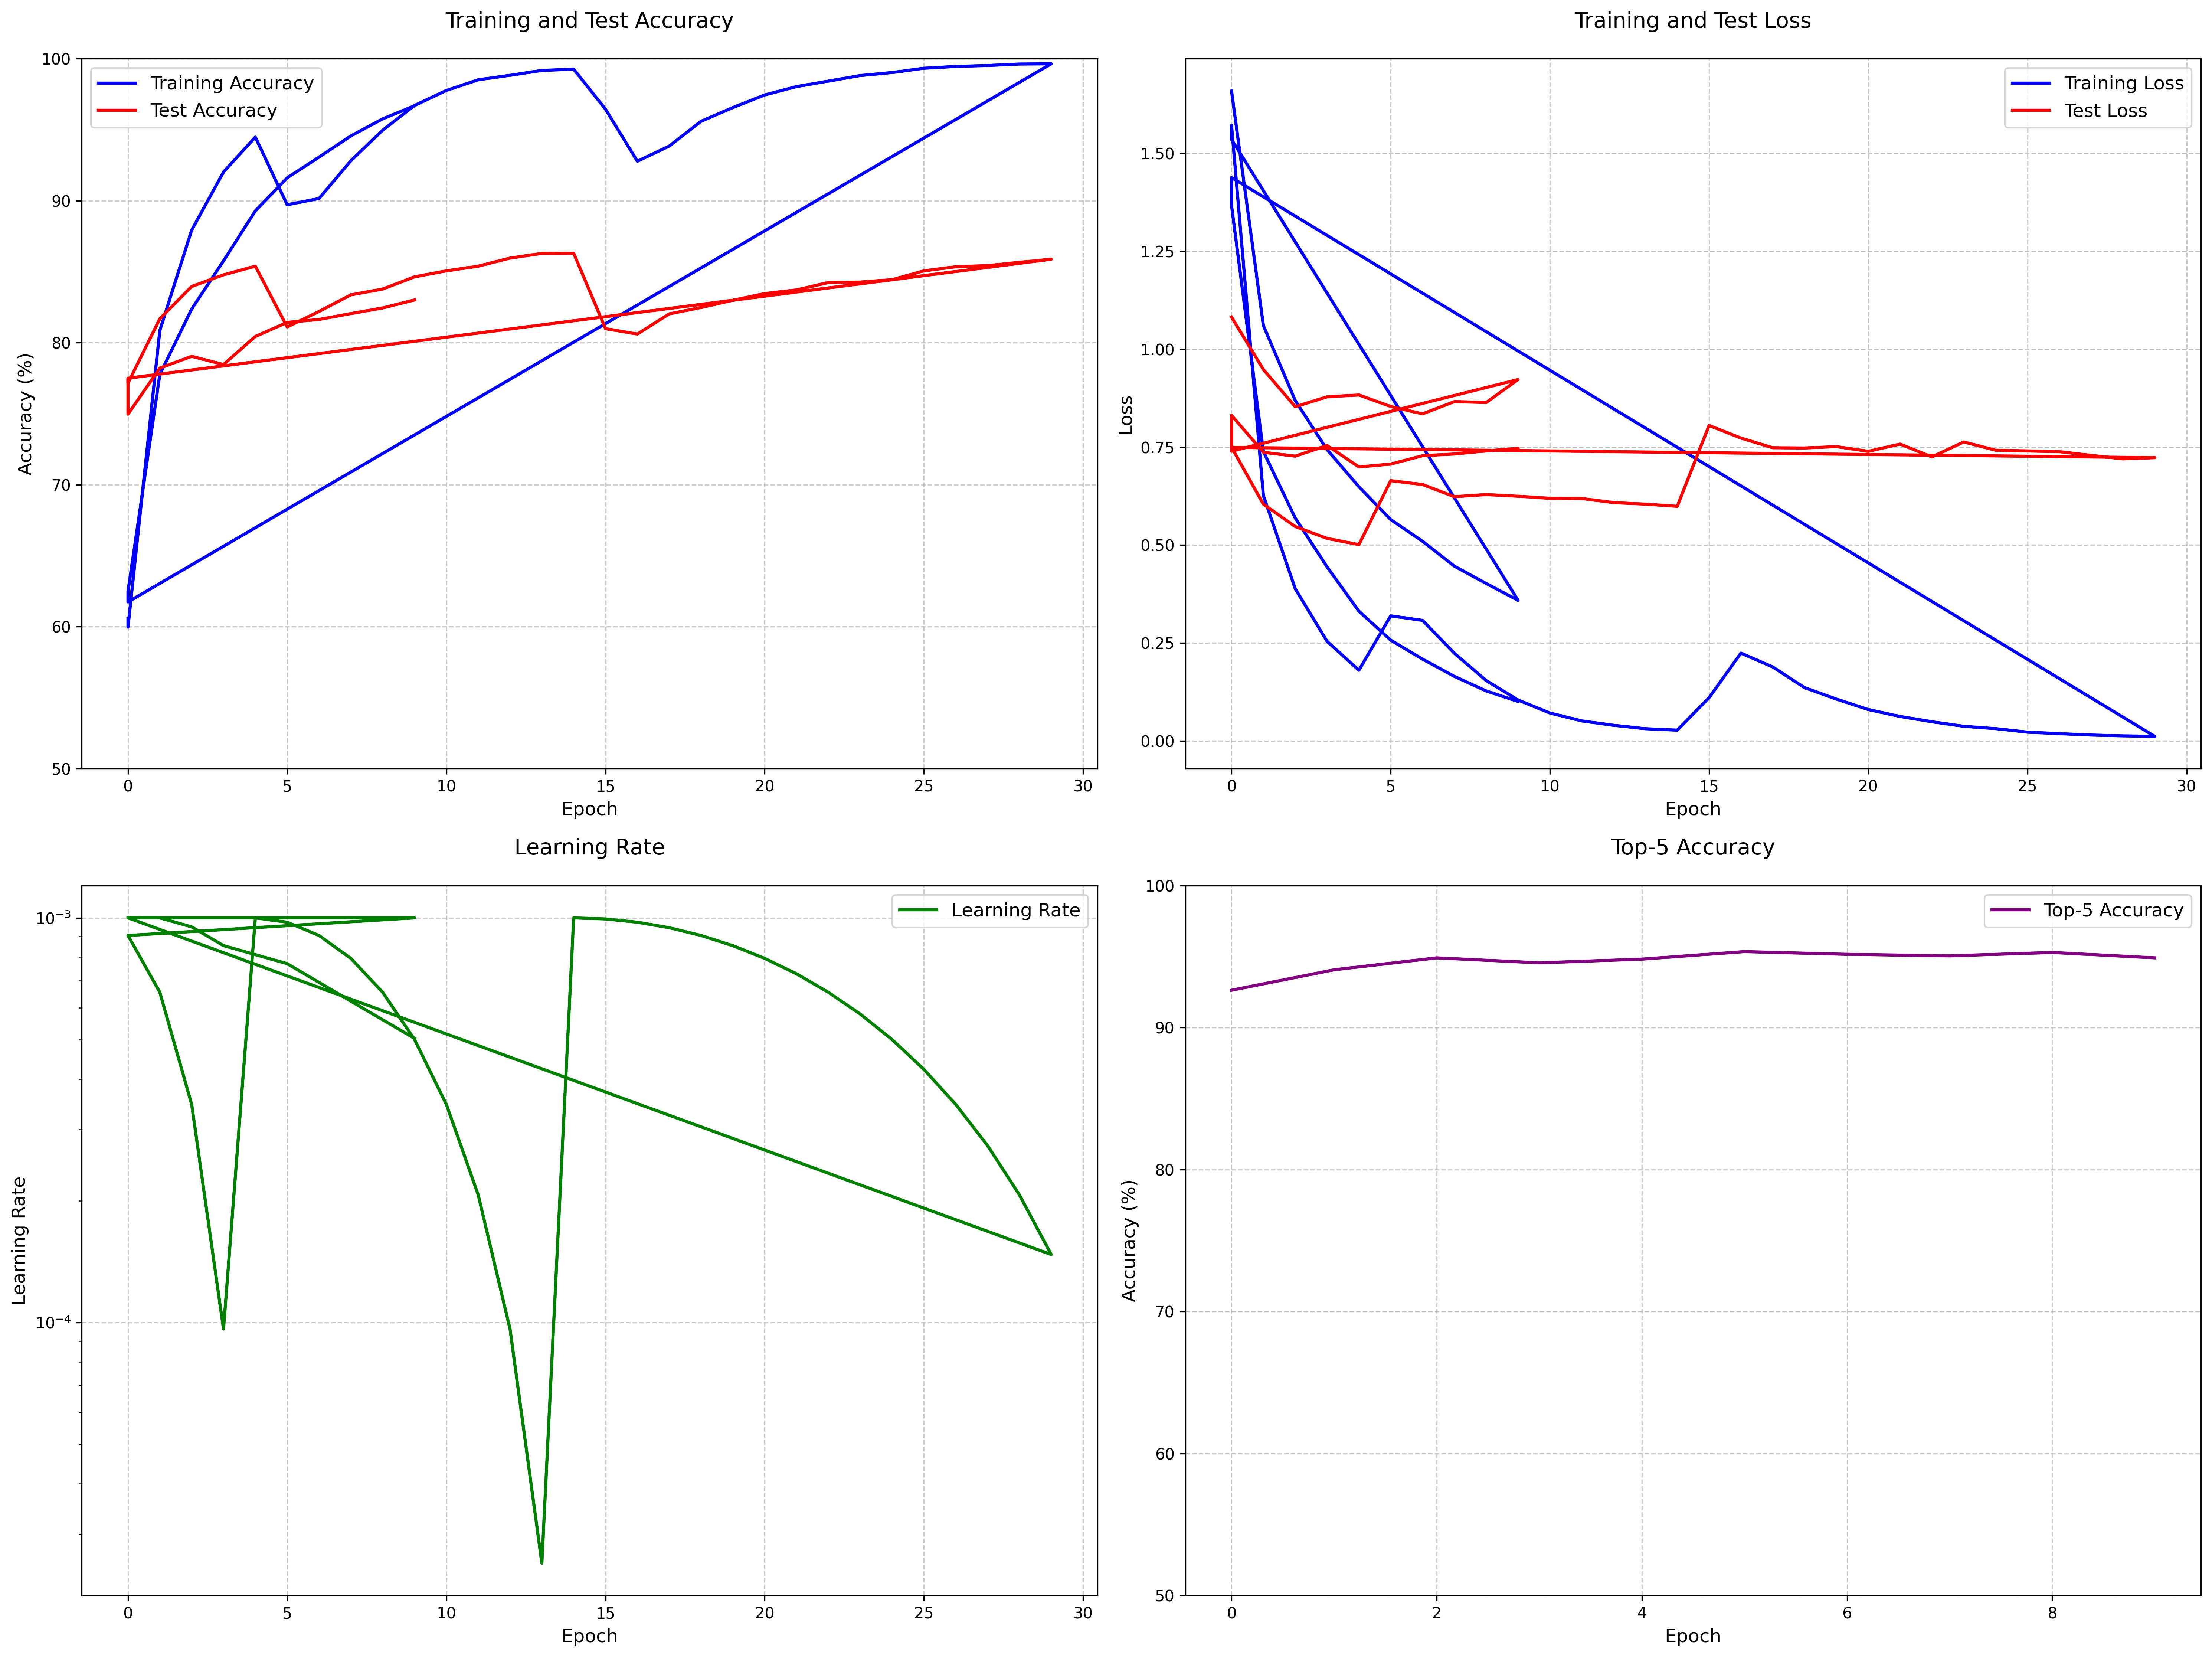

Data behind this chart, as committed beside it:
Loss/train, Loss/test, Accuracy/train_top1, Accuracy/train_top5, Accuracy/test_top1, Accuracy/test_top5, Learning_rate, Accuracy/train, Accuracy/test
1.659, 1.082, 54.67, 83.89, 68.4, 92.63, 0.001, 60.56, 77.31
1.061, 0.9481, 69.02, 92.82, 72.46, 94.07, 0.001, 59.97, 77.15
0.8691, 0.8533, 74.41, 94.95, 75.32, 94.91, 0.001, 80.86, 81.69
0.7436, 0.8784, 77.45, 96.22, 75.01, 94.56, 0.001, 87.93, 83.96
0.6488, 0.8832, 80.03, 97.11, 75.93, 94.82, 0.001, 92.02, 84.78
0.565, 0.8538, 82.42, 97.74, 77.23, 95.35, 0.001, 94.48, 85.39
0.5097, 0.835, 83.95, 98.17, 77.31, 95.16, 0.001, 89.72, 81.11
0.446, 0.8662, 85.72, 98.63, 77.37, 95.05, 0.001, 90.16, 82.2
0.4018, 0.864, 87.1, 98.89, 77.41, 95.29, 0.001, 92.81, 83.37
0.3589, 0.9226, 88.44, 99.09, 77.21, 94.91, 0.001, 94.97, 83.78
1.536, 0.7396, , , , , 0.0009046, 96.71, 84.64
1.572, 0.7496, , , , , 0.0009046, 97.77, 85.06
0.6265, 0.6044, , , , , 0.0006549, 98.52, 85.39
0.3886, 0.5473, , , , , 0.0003461, 98.84, 85.96
0.2542, 0.517, , , , , 9.639601194066927e-05, 99.18, 86.29
0.1803, 0.501, , , , , 0.001, 99.26, 86.3
0.3192, 0.6643, , , , , 0.0009756, 96.45, 80.99
0.3077, 0.6546, , , , , 0.0009046, 92.78, 80.61
0.2236, 0.6234, , , , , 0.0007941, 93.85, 82.03
0.1539, 0.6289, , , , , 0.0006549, 95.6, 82.48
0.1043, 0.6246, , , , , 0.0005005, 96.56, 82.99
0.07109, 0.6193, , , , , 0.0003461, 97.45, 83.46
0.05095, 0.6188, , , , , 0.0002069, 98.04, 83.72
0.03973, 0.6085, , , , , 9.639601194066927e-05, 98.42, 84.24
0.03099, 0.6044, , , , , 2.544727067288477e-05, 98.82, 84.27
0.02732, 0.5989, , , , , 0.001, 99.03, 84.44
0.1101, 0.8054, , , , , 0.0009939, 99.33, 85.06
0.224, 0.7732, , , , , 0.0009756, 99.46, 85.35
0.1887, 0.7484, , , , , 0.0009456, 99.53, 85.43
0.1359, 0.7477, , , , , 0.0009046, 99.63, 85.66
0.1066, 0.7513, , , , , 0.0008537, 99.64, 85.88
0.07995, 0.7393, , , , , 0.0007941, 61.74, 77.5
0.06231, 0.7577, , , , , 0.0007273, 61.74, 77.5
0.04879, 0.7251, , , , , 0.0006549, 62.48, 74.97
0.03708, 0.7632, , , , , 0.0005786, 77.77, 78.21
0.03123, 0.7421, , , , , 0.0005005, 82.37, 79.04
0.0222, 0.7403, , , , , 0.0004224, 85.76, 78.46
0.01837, 0.7384, , , , , 0.0003461, 89.28, 80.44
0.01488, 0.729, , , , , 0.0002737, 91.61, 81.43
0.01271, 0.72, , , , , 0.0002069, 93.07, 81.64
0.01148, 0.7231, , , , , 0.0001473, 94.57, 82.05
1.438, 0.7493, , , , , 0.001, 95.77, 82.45
1.438, 0.7493, , , , , 0.001, 96.69, 83.01
1.367, 0.8313, , , , , 0.001, , 
0.7388, 0.7368, , , , , 0.001, , 
0.5692, 0.727, , , , , 0.00095, , 
0.4443, 0.7542, , , , , 0.0008539, , 
0.3311, 0.6995, , , , , 0.0008112, , 
0.2571, 0.7067, , , , , 0.0007707, , 
0.2087, 0.7281, , , , , 0.0006927, , 
0.1645, 0.7325, , , , , 0.0006226, , 
0.1273, 0.7404, , , , , 0.00056, , 
0.1006, 0.7469, , , , , 0.0005037, , 
